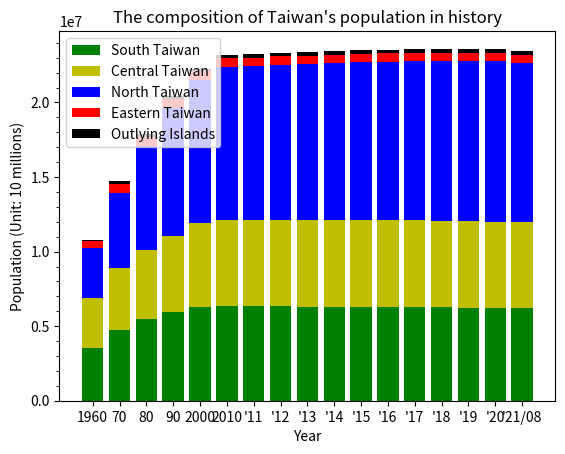

Write Python code to recreate this figure.
import matplotlib.pyplot as plt
import matplotlib.ticker as ticker
import numpy as np

year = ["1960", "70", "80", "90", "2000", "2010",
        "'11", "'12", "'13", "'14", "'15", "'16", "'17", "'18", "'19", "'20", "'21/08"]

northTW = [(829012 + 898655 + 339456 + 489676 + 464792 + 234442 + 108035), # 1960
           (1240576 + 1769568 + 412787 + 726750 + 587652 + 324040), # 1970
           (2258757 + 2220427 + 442988 + 1052800 + 641937 + 344867), # 1980
           (3048034 + 2719659 + 450943 + 1355175 + 374492 + 352919 + 324426), # 1990
           (3567896 + 2646474 + 465186 + 1732617 + 439713 + 388425 + 368439), # 2000
           (3897367 + 2618772 + 460486 + 2002060 + 513015 + 384134 + 415344), # 2010
           (3916451 + 2650968 + 459061 + 2013305 + 517641 + 379927 + 420052), # 2011
           (3939305 + 2673226 + 458595 + 2030161 + 523993 + 377153 + 425071), # 2012
           (3954929 + 2686516 + 458456 + 2044023 + 530486 + 374914 + 428483), # 2013
           (3966818 + 2702315 + 458777 + 2058328 + 537630 + 373077 + 431988), # 2014
           (3970644 + 2704810 + 458117 + 2105780 + 542042 + 372105 + 434060), # 2015
           (3979208 + 2695704 + 457538 + 2147763 + 547481 + 372100 + 437337), # 2016
           (3986689 + 2683257 + 456607 + 2188017 + 552169 + 371458 + 441132), # 2017
           (3995717 + 2668572 + 455221 + 2220872 + 557010 + 370155 + 445635), # 2018
           (4018696 + 2645041 + 454178 + 2249037 + 563933 + 368893 + 448803), # 2019
           (4030954 + 2602418 + 453087 + 2268807 + 570775 + 367577 + 451412), # 2020
           (4019898 + 2553798 + 451635 + 2272976 + 573858 + 365591 + 452781), # 2021/08
           ]

centralTW = [(298119 + 605437 + 435084 + 880684 + 412942 + 672557), # 1960
             (448140 + 785903 + 524744 + 1050246 + 511040 + 800578), # 1970
             (593427 + 1013176 + 542745 + 1166352 + 524245 + 796276), # 1980
             (761802 + 1258157 + 547609 + 1245288 + 536479 + 753639), # 1990
             (965790 + 1494308 + 559703 + 1310531 + 541537 + 743368), # 2000
             (2648419 + 560968 + 1307286 + 526491 + 717653), # 2010
             (2664394 + 562010 + 1303039 + 522807 + 713556), # 2011
             (2684893 + 563976 + 1299868 + 520196 + 710991), # 2012
             (2701661 + 565554 + 1296013 + 517222 + 707792), # 2013
             (2719835 + 567132 + 1291474 + 514315 + 705356), # 2014
             (2744445 + 563912 + 1289072 + 509490 + 699633), # 2015
             (2767239 + 559189 + 1287146 + 505163 + 694873), # 2016
             (2787070 + 553807 + 1282458 + 501051 + 690373), # 2017
             (2803894 + 548863 + 1277824 + 497031 + 686022), # 2018
             (2815261 + 545459 + 1272802 + 494112 + 681306), # 2019
             (2820787 + 542590 + 1266670 + 490832 + 676873), # 2020
             (2818139 + 539879 + 1259246 + 487185 + 672557), # 2021/08
             ]

southTW = [(337602 + 787203 + 467931 + 617380 + 710273 + 645400), # 1960
           (474835 + 934865 + 828191 + 830661 + 849914 + 828761), # 1970
           (583799 + 962827 + 1202123 + 1000645 + 825967 + 888270), # 1980
           (683251 + 1026983 + 1386723 + 1119263 + 257597 + 552277 + 893282), # 1990
           (734650 + 1107687 + 1490560 + 1234707 + 266183 + 562305 + 907590), # 2000
           (1873794 + 2773483 + 543248 + 873509 + 272390), # 2010
           (1876960 + 2774470 + 537942 + 864529 + 271526), # 2011
           (1881645 + 2778659 + 533723 + 858441 + 271220), # 2012
           (1883208 + 2779877 + 529229 + 852286 + 270872), # 2013
           (1884284 + 2778992 + 524783 + 847917 + 270883), # 2014
           (1885541 + 2778918 + 519839 + 841253 + 270366), # 2015
           (1886033 + 2779371 + 515320 + 835792 + 269874), # 2016
           (1886522 + 2776912 + 511182 + 829939 + 269398), # 2017
           (1883831 + 2773533 + 507068 + 825406 + 268622), # 2018
           (1880906 + 2773198 + 503113 + 819184 + 267690), # 2019
           (1874917 + 2765932 + 499481 + 812658 + 266005), # 2020
           (1867554 + 2753530 + 495662 + 807159 + 264858), # 2021/08
           ]

eastTW = [(252264 + 208272), # 1960
          (335799 + 291761), # 1970
          (355178 + 281218), # 1980
          (352233 + 256803), # 1990
          (353630 + 245312), # 2000
          (338805 + 230673), # 2010
          (336838 + 228290), # 2011
          (335190 + 226252), # 2012
          (333897 + 224821), # 2013
          (333392 + 224470), # 2014
          (331945 + 222452), # 2015
          (330911 + 220802), # 2016
          (329237 + 219540), # 2017
          (327968 + 218919), # 2018
          (326247 + 216781), # 2019
          (324372 + 215261), # 2020
          (322506 + 213956), # 2021/08
          ]

outlyingTW = [(0 + 0 + 96986), # 1960
              (61305 + 16939 + 119153), # 1970
              (51883 + 9058 + 107043), # 1980
              (42754 + 5585 + 95932), # 1990
              (53832 + 6733 + 89496), # 2000
              (107308 + 96918), # 2010 Fujian + Penghu
              (113989 + 97157), # 2011
              (124421 + 98843), # 2012
              (132878 + 100400), # 2013
              (140229 + 101758), # 2014
              (145346 + 102304), # 2015
              (147709 + 103263), # 2016
              (150336 + 104073), # 2017
              (152329 + 104440), # 2018
              (153274 + 105207), # 2019
              (153876 + 105952), # 2020
              (140004 + 13420 + 105645) # 2021/08
              ]

x = range(10, 22)

date = [6, 7, 8, 9, 10, 11, 12, 13, 14, 15, 16, 17, 18, 19, 20, 21]

south = np.array(southTW)
central = np.array(centralTW)
north = np.array(northTW)
east = np.array(eastTW)
outlying = np.array(outlyingTW)

plt.bar(year, south, color='g', label="South Taiwan")
plt.bar(year, central, color='y', bottom=south, label="Central Taiwan")
plt.bar(year, north, color='b', bottom=south + central, label="North Taiwan")
plt.bar(year, east, color='r', bottom=south + central + north, label="Eastern Taiwan")
plt.bar(year, outlying, color='k', bottom=south + central + north + east, label="Outlying Islands")

# get the current axes and store it to ax
axes = plt.gca()

axes.yaxis.set_major_locator(ticker.MultipleLocator(5000000))
axes.yaxis.set_minor_locator(ticker.MultipleLocator(1000000))

plt.xlabel('Year')
plt.ylabel('Population (Unit: 10 millions)')
plt.title("The composition of Taiwan's population in history")
plt.legend()
plt.show()

